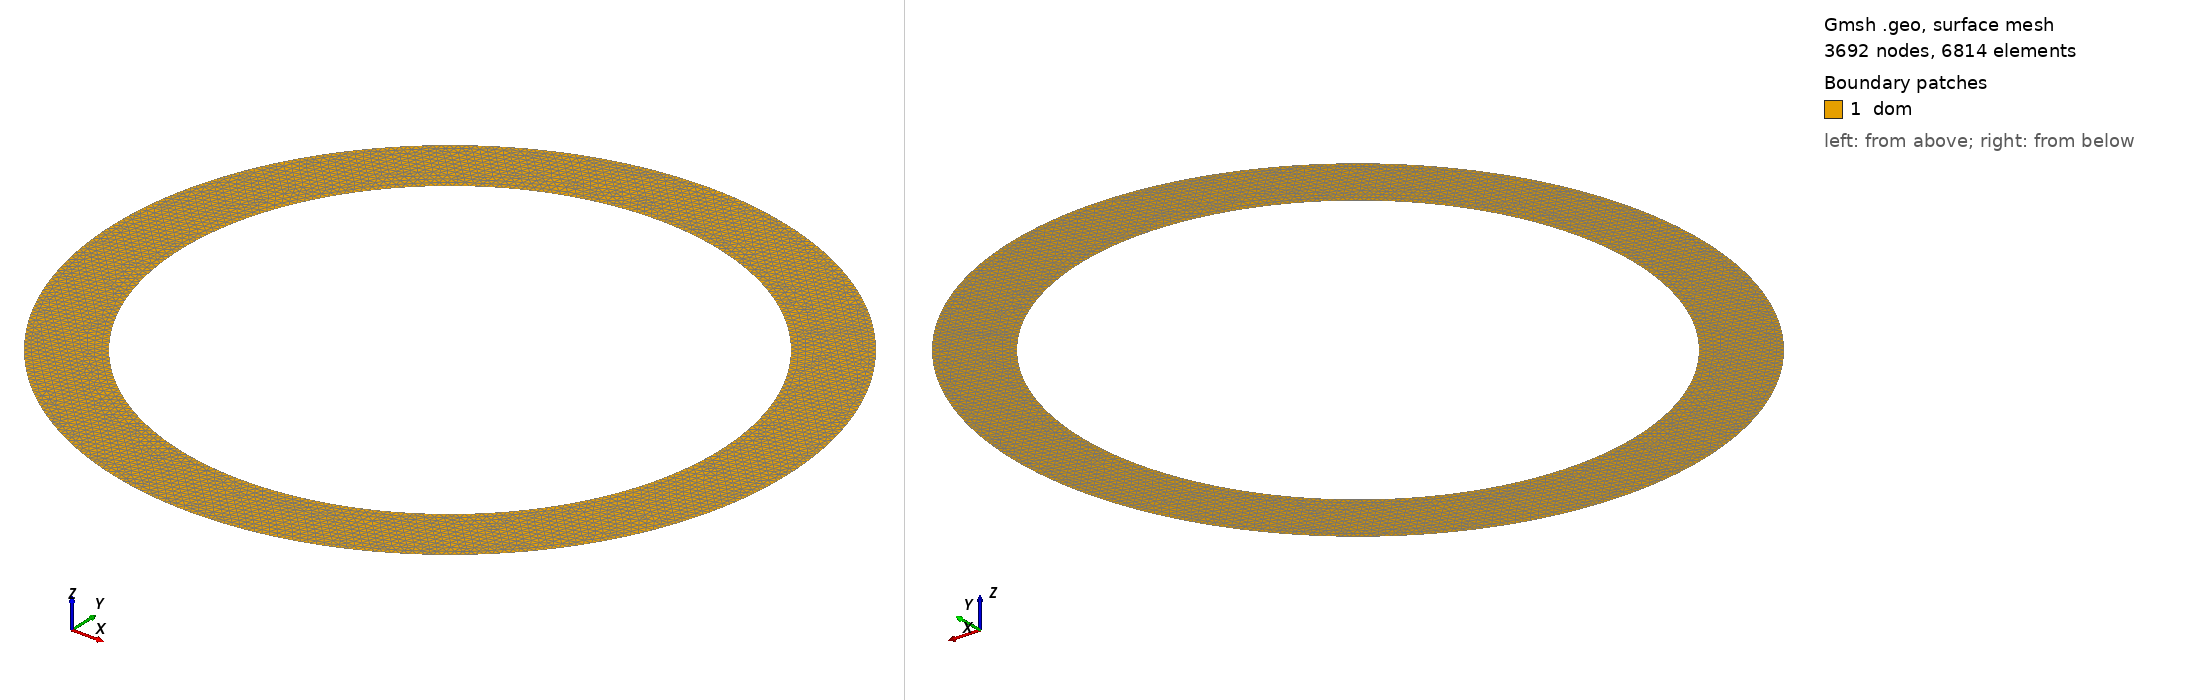

Gmsh geometry script, surface-meshed: 3692 nodes, 6814 surface elements. Boundary patches (legend numbers): 1 dom. Left view from above one corner, right view from below the opposite corner. Legend entries are the model's physical surfaces. The drawing asked Gmsh for element sizes between 1% and 20% of the model's largest extent; the script's own settings can give other sizes.

=== MeshWithCylinderInBigDomaine.geo (drawn) ===
//First cell sizes (used when points are defined):

lc = 0.0005;
lcfine = 0.0005;

//Cylinder radiuses:

Ra = 0.04;
Rb = 0.05;

//Cylinder center location:

lxc = 0.0;
lyc = lxc;

//Points definition:

Point(1) = {0, 0, 0, lcfine};
Point(2) = {Ra, 0,  0, lcfine};
Point(3) = {0, Ra, 0, lcfine};
Point(4) = {-Ra, 0, 0, lcfine};
Point(5) = {0, -Ra, 0, lcfine};
Point(6) = {Rb, 0,  0, lc};
Point(7) = {0, Rb, 0, lc};
Point(8) = {-Rb, 0, 0, lc};
Point(9) = {0, -Rb, 0, lc};

//Circles definition:
Circle(1) = {2,1,3};
Circle(2) = {3,1,4};
Circle(3) = {4,1,5};
Circle(4) = {5,1,2};
Circle(5) = {6,1,7};
Circle(6) = {7,1,8};
Circle(7) = {8,1,9};
Circle(8) = {9,1,6};


//Naming boundaries:
Physical Line("CircleA") = {1,2,3,4};
Physical Line("CircleB") = {5,6,7,8};

//Lineloops:

Line Loop(1) = {1,2,3,4};
Line Loop(2) = {5,6,7,8};

//Plane:

Plane Surface(1) = {1,2};

//Naming domain:

Physical Surface("dom") = {1} ;
